Dataset: handseal_dataset (GitHub, kazamijimin/handseal). Classes: dragon, ram, snake, tiger.

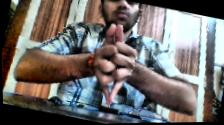
Label: dragon

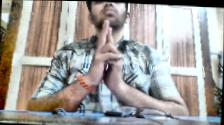
Label: ram

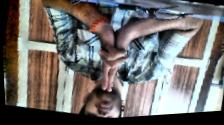
Label: tiger

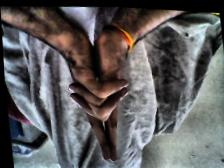
Label: tiger

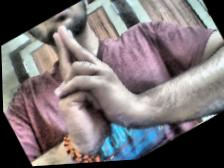
Label: ram

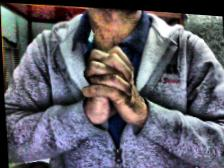
Label: snake
